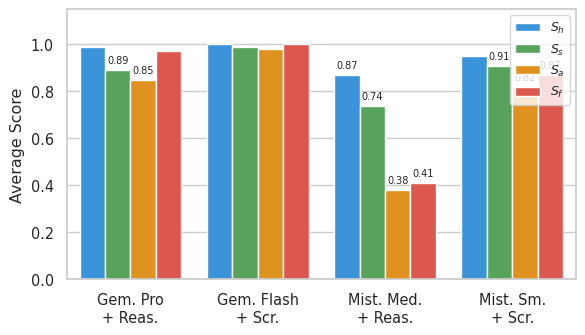
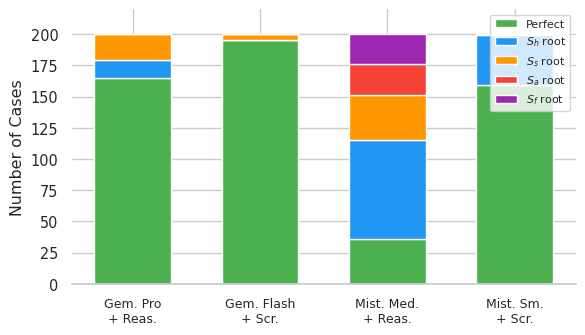

Python code for these plots, in order:
"""Generate error analysis charts for the paper."""

import seaborn as sns
import matplotlib.pyplot as plt
import pandas as pd
import numpy as np

sns.set_theme(style="whitegrid", font_scale=0.95)

# ── Chart 1: Average subscores (grouped bar) ──────────────────

data1 = pd.DataFrame({
    'Configuration': ['Gem. Pro\n+ Reas.'] * 4
                    + ['Gem. Flash\n+ Scr.'] * 4
                    + ['Mist. Med.\n+ Reas.'] * 4
                    + ['Mist. Sm.\n+ Scr.'] * 4,
    'Component': ['$S_h$', '$S_s$', '$S_a$', '$S_f$'] * 4,
    'Score': [0.99, 0.89, 0.85, 0.97,
              1.00, 0.99, 0.98, 1.00,
              0.87, 0.74, 0.38, 0.41,
              0.95, 0.91, 0.82, 0.87],
})

palette = ['#2196F3', '#4CAF50', '#FF9800', '#F44336']

fig, ax = plt.subplots(figsize=(6, 3.5))
sns.barplot(
    data=data1, x='Configuration', y='Score',
    hue='Component', palette=palette, ax=ax,
)
ax.set_ylim(0, 1.15)
ax.set_ylabel('Average Score')
ax.set_xlabel('')
ax.legend(title='', loc='upper right', fontsize=9)

for container in ax.containers:
    for bar in container:
        h = bar.get_height()
        if h < 0.95:
            ax.text(
                bar.get_x() + bar.get_width() / 2, h + 0.02,
                f'{h:.2f}', ha='center', va='bottom', fontsize=7,
            )

plt.tight_layout()
plt.savefig('subscores_chart.png', dpi=300, bbox_inches='tight')
print('Saved subscores_chart.png')
plt.close()


# ── Chart 2: Root cause (stacked bar) ─────────────────────────

configs = [
    'Gem. Pro\n+ Reas.',
    'Gem. Flash\n+ Scr.',
    'Mist. Med.\n+ Reas.',
    'Mist. Sm.\n+ Scr.',
]

data2 = pd.DataFrame({
    'Configuration': configs,
    'Perfect':       [165, 195,  36, 159],
    '$S_h$ root':    [ 14,   0,  79,  40],
    '$S_s$ root':    [ 21,   5,  36,   1],
    '$S_a$ root':    [  0,   0,  25,   0],
    '$S_f$ root':    [  0,   0,  24,   0],
})

colors = ['#4CAF50', '#2196F3', '#FF9800', '#F44336', '#9C27B0']
categories = ['Perfect', '$S_h$ root', '$S_s$ root', '$S_a$ root', '$S_f$ root']

fig2, ax2 = plt.subplots(figsize=(6, 3.5))
x = np.arange(len(configs))
bottom = np.zeros(len(configs))

for cat, color in zip(categories, colors):
    vals = data2[cat].values
    ax2.bar(x, vals, bottom=bottom, label=cat, color=color, width=0.6)
    bottom += vals

ax2.set_ylabel('Number of Cases')
ax2.set_xticks(x)
ax2.set_xticklabels(configs, fontsize=9)
ax2.set_ylim(0, 220)
ax2.legend(loc='upper right', fontsize=8)
sns.despine(left=True)

plt.tight_layout()
plt.savefig('rootcause_chart.png', dpi=300, bbox_inches='tight')
print('Saved rootcause_chart.png')
plt.close()
